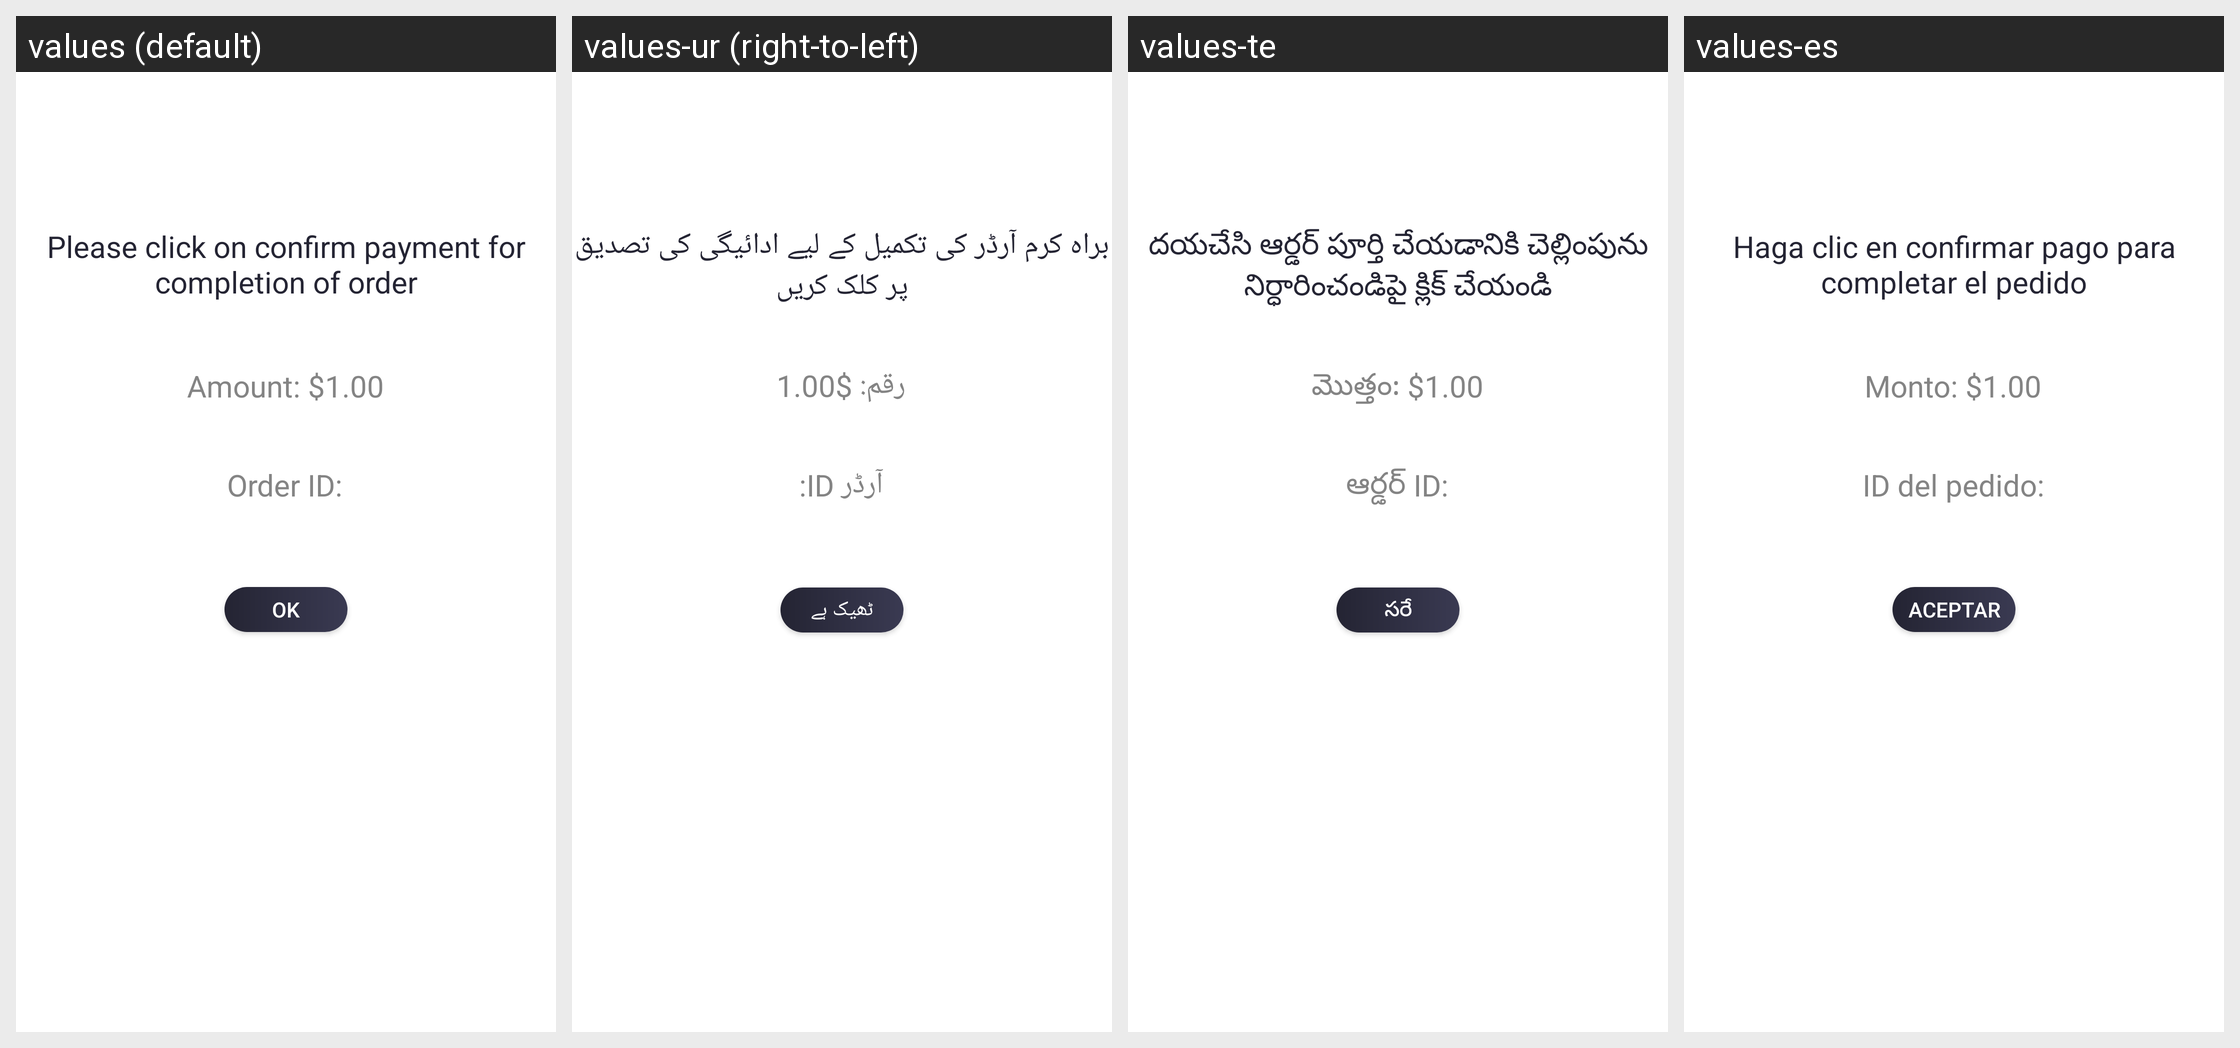

For this localized Android screen grid, give each drawn string resource with its value in every locale shown.
Android screen res/layout/activity_paypal_checkout.xml rendered under 4 locales, left to right: values (default), values-ur (right-to-left), values-te, values-es. Device: Nexus 5 (rendered at 1080×1920; each locale shown at half size, 540×960, under a caption strip naming it); theme AppTheme.
Other locales in the repository, not shown: values-ar, values-bn, values-de, values-fr, values-hi, values-it, values-pt, values-ta.
Strings drawn on this screen, with the default value and each locale's value (text and hints the layout hard-codes, and strings that could not be matched under every locale, appear in the picture but are not listed):

string19
  values: Order ID:
  values-ur: آرڈر ID:
  values-te: ఆర్డర్ ID:
  values-es: ID del pedido:

string144
  values: Amount: $1.00
  values-ur: رقم: $1.00
  values-te: మొత్తం: $1.00
  values-es: Monto: $1.00

string37
  values: Ok
  values-ur: ٹھیک ہے
  values-te: సరే
  values-es: Aceptar

string97
  values: Please click on confirm payment for completion of order
  values-ur: براہ کرم آرڈر کی تکمیل کے لیے ادائیگی کی تصدیق پر کلک کریں
  values-te: దయచేసి ఆర్డర్ పూర్తి చేయడానికి చెల్లింపును నిర్ధారించండిపై క్లిక్ చేయండి
  values-es: Haga clic en confirmar pago para completar el pedido
